Run: headless pygame with SDL's dummy video driver; simulated clock (each Clock.tick advances the game by its frame time, no real sleeping); random seed 0; keys injected as events and as key.get_pressed() state; mouse plan: one left click at the window centre at the start of phase 2, then a move to the lower-right quarter at the start of phase 3.
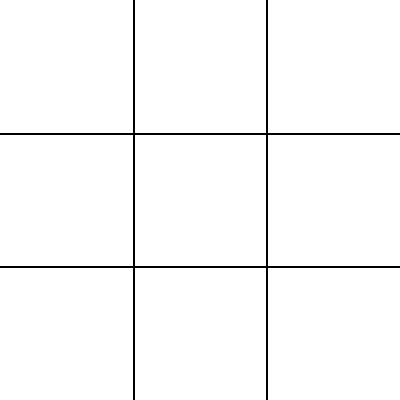
Frame 1 of 4 · flips 1–60 · no input
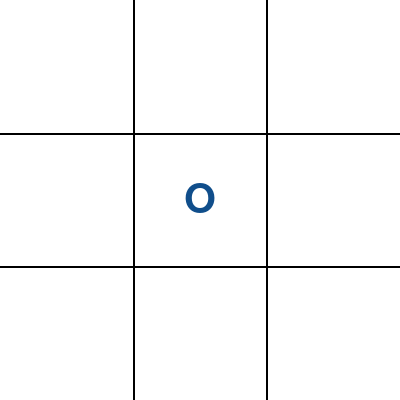
Frame 2 of 4 · flips 61–180 · clicked the window centre · tapped SPACE, RETURN · held RIGHT (→), D
Frame 3 of 4 · flips 181–300 · moved the mouse to the lower-right quarter · held DOWN (↓), S · screen unchanged from frame 2, image omitted
Frame 4 of 4 · flips 301–420 · held LEFT (←), A, UP (↑), W · screen unchanged from frame 3, image omitted

The pygame program that drew these frames:

import pygame as pg

###############
### Set-ups ###
###############

class Game:
    def __init__(self):
        self.reset()

    def reset(self):
        self.grid = [([None] * 3) for _ in range(3)]
        self.gameEnd = False
        self.player = 1
        self.firstPieces = []
        self.secondPieces = []
        self.winner = None
        self.counter = 0
        self.stepsPerSecond = 3

game = Game()

pg.init()
screen = pg.display.set_mode((400, 400))
running = True
clock = pg.time.Clock()

### Screen Size Constants ###

WIDTH = 400
HEIGHT = 400
CELL_SIZE = WIDTH / 3
MID = CELL_SIZE / 2

### Winning Animation Constants ###

FLASH_DURATION = 90
FLASH_PERIOD = FLASH_DURATION / 3

### Colors and Fonts ###

WHITE = (255, 255, 255)
BLACK = (0, 0, 0)
BLUE = pg.Color('dodgerblue4')
LIGHT_BLUE = pg.Color('deepskyblue2')
RED = pg.Color('orangered2')
LIGHT_RED = pg.Color('lightpink2')
PIECE_FONT = pg.font.SysFont(None, 60)
LABEL_FONT = pg.font.SysFont(None, 30)


##############
### Events ###
##############

def onMousePress(game, mouseX, mouseY):
    putPiece(game, mouseX, mouseY)
    if checkEnd(game, game.grid):
        game.gameEnd = True

def onKeyPress(game, key):
    if pg.key.name(key) == 'r':
        game.reset()

### Board Helpers ###

def getGrid(mouseX, mouseY):
    for i in range(3):
        start = CELL_SIZE * i
        end = CELL_SIZE * (i + 1)
        if start < mouseX < end:
            col = i
        if start < mouseY < end:
            row = i
    return row, col

def putPiece(game, mouseX, mouseY):
    if game.gameEnd:
        return
    row, col = getGrid(mouseX, mouseY)
    if game.grid[row][col] == None:
        if game.player == 1:
            game.grid[row][col] = 'O'
            if len(game.firstPieces) == 3:
                (deletedRow, deletedCol) = game.firstPieces.pop(0)
                game.grid[deletedRow][deletedCol] = None
            game.firstPieces.append((row, col))
            game.player = 2
        else:
            game.grid[row][col] = 'X'
            if len(game.secondPieces) == 3:
                (deletedRow, deletedCol) = game.secondPieces.pop(0)
                game.grid[deletedRow][deletedCol] = None
            game.secondPieces.append((row, col))
            game.player = 1


################
### Drawings ###
################

def drawGrid(screen):
    for i in range(1, 3):
        x = CELL_SIZE * i
        pg.draw.line(screen, BLACK, (x, 0), (x, HEIGHT), width=2)
        pg.draw.line(screen, BLACK, (0, x), (WIDTH, x), width=2)

def drawPieces(screen, game):
    if game.gameEnd and game.counter < FLASH_DURATION:
        if game.winner == 'O':
            drawFirstWinnerPieces(screen, game)
            drawSecondRegularPieces(screen, game)
        else:
            drawSecondWinnerPieces(screen, game)
            drawFirstRegularPieces(screen, game)
    else:
        drawFirstRegularPieces(screen, game)
        drawSecondRegularPieces(screen, game)

def drawEnd(screen, game):
    winner = getWinner(game)
    if winner == 'Player 1':
        color = LIGHT_BLUE
    else:
        color = LIGHT_RED
    display = pg.Rect(60, 150, 280, 100)
    pg.draw.rect(screen, color, display, width=0)
    pg.draw.rect(screen, BLACK, display, width=1)
    drawLabel(screen, 'Game Over', 200, 180, BLACK, LABEL_FONT)
    drawLabel(screen, f'{winner} won this round', 200, 220, BLACK, LABEL_FONT)

def drawLabel(screen, text, x, y, color, font):
    surface = font.render(text, True, color)
    rect = surface.get_rect(center=(x, y))
    screen.blit(surface, rect)

### Pieces Helpers ###

def drawFirstRegularPieces(screen, game):
    for row1, col1 in game.firstPieces:
        x = MID + CELL_SIZE * col1
        y = MID + CELL_SIZE * row1
        if (len(game.firstPieces) == 3 and (row1, col1) == game.firstPieces[0]
            and game.player == 1 and not game.gameEnd):
            color = LIGHT_BLUE
        else:
            color = BLUE
        drawLabel(screen, 'O', x, y, color, PIECE_FONT)

def drawSecondRegularPieces(screen, game):
    for row2, col2 in game.secondPieces:
        x = MID + CELL_SIZE * col2
        y = MID + CELL_SIZE * row2
        if (len(game.secondPieces) == 3 and (row2, col2) == game.secondPieces[0]
            and game.player == 2 and not game.gameEnd):
            color = LIGHT_RED
        else:
            color = RED
        drawLabel(screen, 'X', x, y, color, PIECE_FONT)

def drawFirstWinnerPieces(screen, game):
    if game.counter % FLASH_PERIOD < (FLASH_PERIOD / 2):
        color = LIGHT_BLUE
    else:
        color = BLUE
    for row1, col1 in game.firstPieces:
        x = MID + CELL_SIZE * col1
        y = MID + CELL_SIZE * row1
        drawLabel(screen, 'O', x, y, color, PIECE_FONT)

def drawSecondWinnerPieces(screen, game):
    if game.counter % FLASH_PERIOD < (FLASH_PERIOD / 2):
        color = LIGHT_RED
    else:
        color = RED
    for row2, col2 in game.secondPieces:
        x = MID + CELL_SIZE * col2
        y = MID + CELL_SIZE * row2
        drawLabel(screen, 'X', x, y, color, PIECE_FONT)

### End of Game Helpers ###

def checkEnd(game, grid):
    for row in grid:
        if row[0] != None and row[0] == row[1] == row[2]:
            game.winner = row[0]
            return True
    for col in range(len(grid[0])):
        if grid[0][col] != None and grid[0][col] == grid[1][col] == grid[2][col]:
            game.winner = grid[0][col]
            return True
    if grid[1][1] != None:
        if grid[0][0] == grid[1][1] == grid[2][2]:
            game.winner = grid[1][1]
            return True
        if grid[0][2] == grid[1][1] == grid[2][0]:
            game.winner = grid[1][1]
            return True
    return False

def getWinner(game):
    if game.winner == 'O':
        return 'Player 1'
    if game.winner == 'X':
        return 'Player 2'


#################
### Game Loop ###
#################

while running:
    for event in pg.event.get():
        if event.type == pg.MOUSEBUTTONDOWN:
            mouseX, mouseY = event.pos
            onMousePress(game, mouseX, mouseY)
        if event.type == pg.KEYDOWN:
            onKeyPress(game, event.key)
        if event.type == pg.QUIT:
            running = False

    if game.gameEnd:
        game.counter += 1

    screen.fill(WHITE)
    drawGrid(screen)
    drawPieces(screen, game)
    if game.gameEnd and game.counter >= FLASH_DURATION:
        drawEnd(screen, game)

    pg.display.flip()
    clock.tick(60)

pg.quit()
